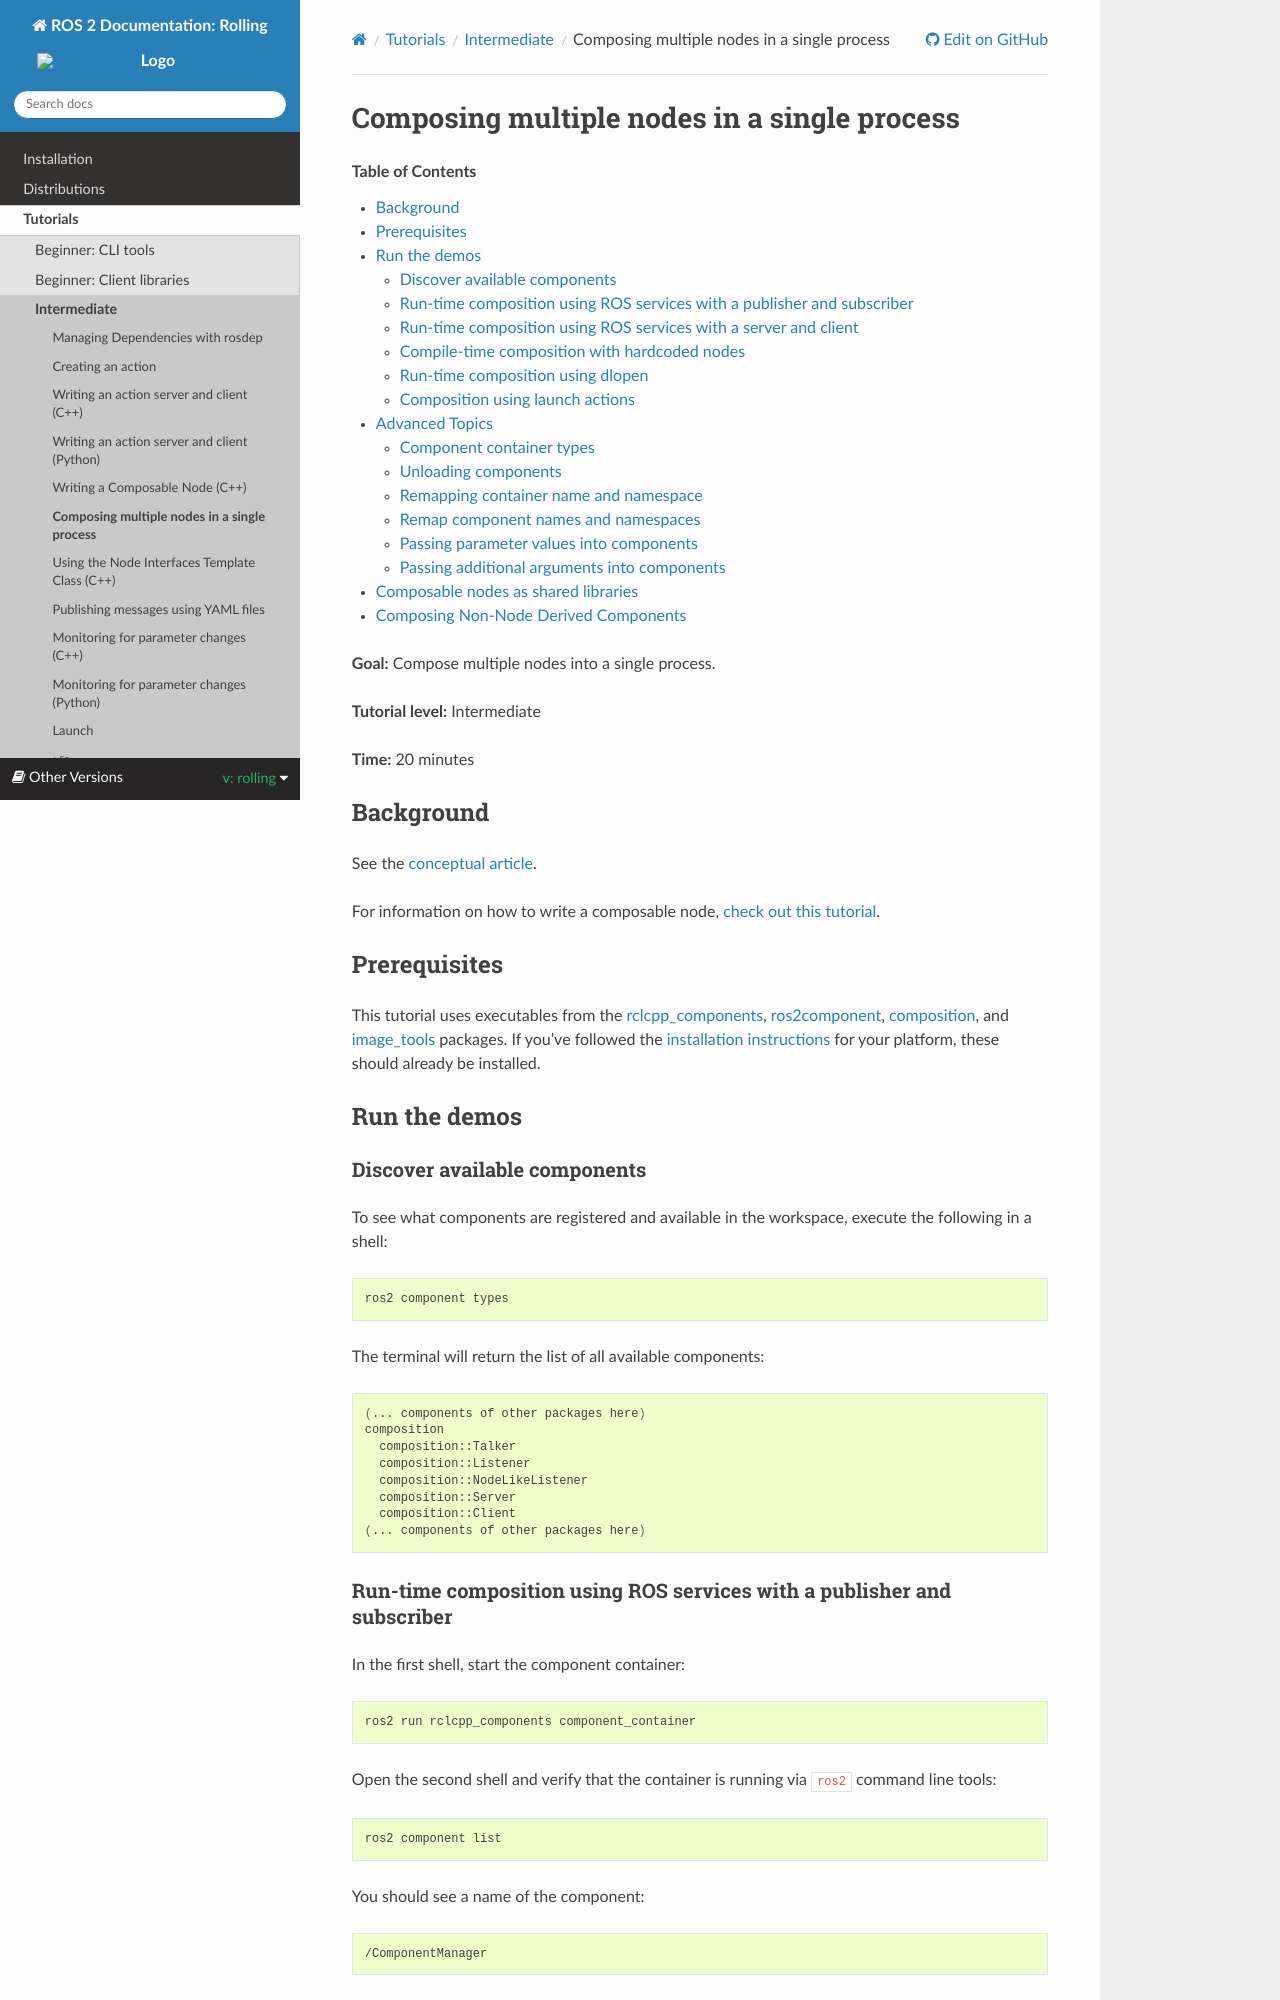

repository: robook-org/ros2_documentation · page: rolling/Tutorials/Intermediate/Composition.html · generator: sphinx

.. redirect-from::

    Composition
    Tutorials/Composition

Composing multiple nodes in a single process
============================================

.. contents:: Table of Contents
   :depth: 2
   :local:

**Goal:** Compose multiple nodes into a single process.

**Tutorial level:** Intermediate

**Time:** 20 minutes

Background
----------

See the :doc:`conceptual article <../../Concepts/Intermediate/About-Composition>`.

For information on how to write a composable node, :doc:`check out this tutorial <Writing-a-Composable-Node>`.

Prerequisites
-------------

This tutorial uses executables from the `rclcpp_components <https://github.com/ros2/rclcpp/tree/{REPOS_FILE_BRANCH}/rclcpp_components>`__, `ros2component <https://github.com/ros2/ros2cli/tree/{REPOS_FILE_BRANCH}/ros2component>`__, `composition <https://github.com/ros2/demos/tree/{REPOS_FILE_BRANCH}/composition>`__, and `image_tools <https://github.com/ros2/demos/tree/{REPOS_FILE_BRANCH}/image_tools>`__ packages.
If you've followed the :doc:`installation instructions <../../Installation>` for your platform, these should already be installed.

Run the demos
-------------

Discover available components
^^^^^^^^^^^^^^^^^^^^^^^^^^^^^

To see what components are registered and available in the workspace, execute the following in a shell:

.. code-block:: bash

   ros2 component types

The terminal will return the list of all available components:

.. code-block:: bash

   (... components of other packages here)
   composition
     composition::Talker
     composition::Listener
     composition::NodeLikeListener
     composition::Server
     composition::Client
   (... components of other packages here)
